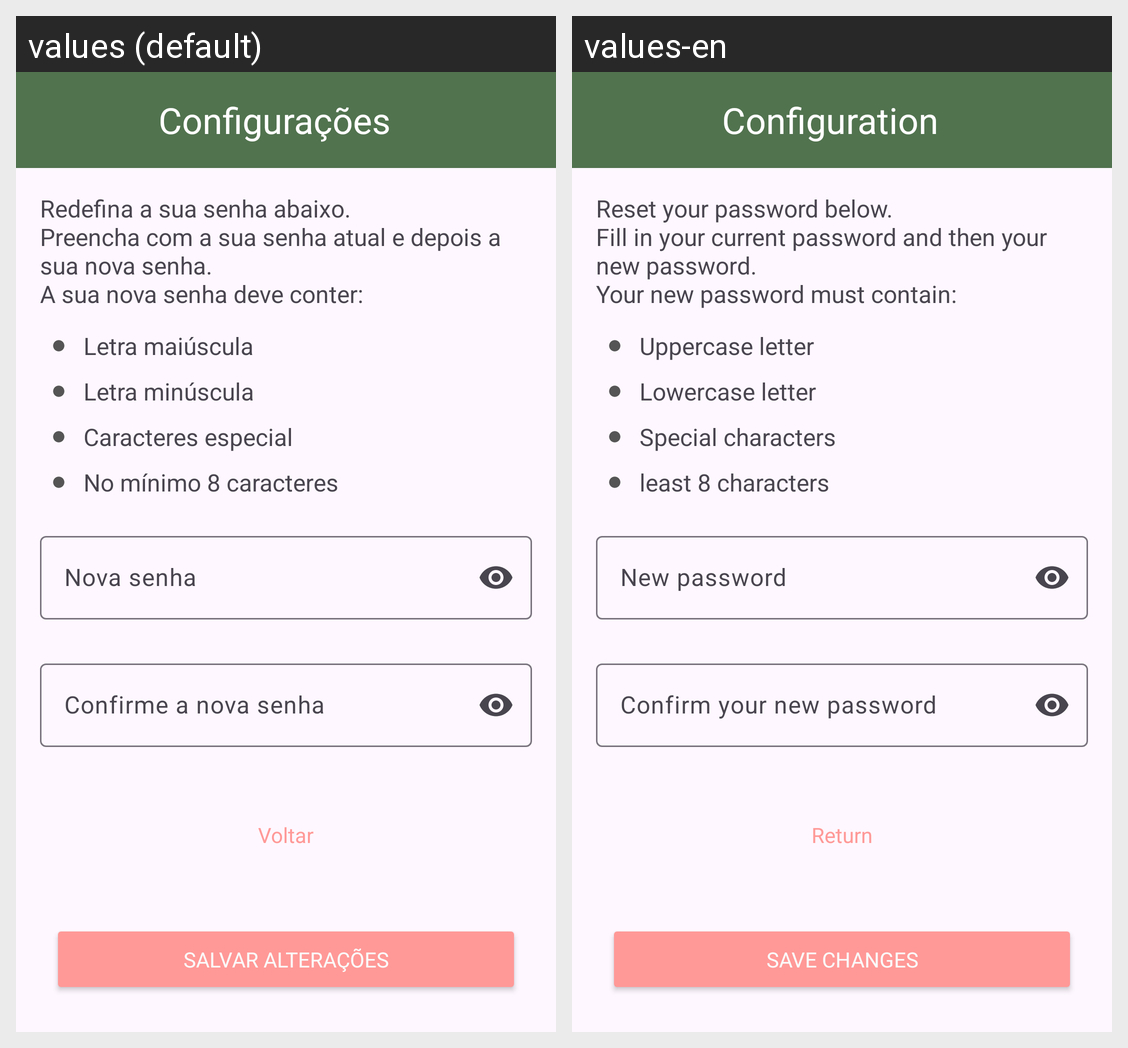

The same Android screen rendered under two of its app's locales, left to right. List the strings drawn on it with the default value and each locale's translation.
Android screen res/layout/activity_settings_password_paciente.xml rendered under 2 locales, left to right: values (default), values-en. Device: Nexus 5 (rendered at 1080×1920; each locale shown at half size, 540×960, under a caption strip naming it); theme Theme.Sallusapp.
Strings drawn on this screen, with the default value and each locale's value (text and hints the layout hard-codes, and strings that could not be matched under every locale, appear in the picture but are not listed):

texto_informacoes_senha
  values: Redefina a sua senha abaixo.
      Preencha com a sua senha atual e depois a sua nova senha.
      A sua nova senha deve conter:
  values-en: Reset your password below.
      Fill in your current password and then your new password.
      Your new password must contain:

text_letra_maiuscula
  values: Letra maiúscula
  values-en: Uppercase letter

text_letra_minuscula
  values: Letra minúscula
  values-en: Lowercase letter

text_caracteres_especial
  values: Caracteres especial
  values-en: Special characters

text_minimo_caracteres_especial
  values: No mínimo 8 caracteres
  values-en: least 8 characters

text_nova_senha
  values: Nova senha
  values-en: New password

text_confirme_nova_senha
  values: Confirme a nova senha
  values-en: Confirm your new password

text_default_voltar
  values: Voltar
  values-en: Return

text_salvar_alteracoes
  values: Salvar alterações
  values-en: Save changes

text_configuration
  values: Configurações
  values-en: Configuration
